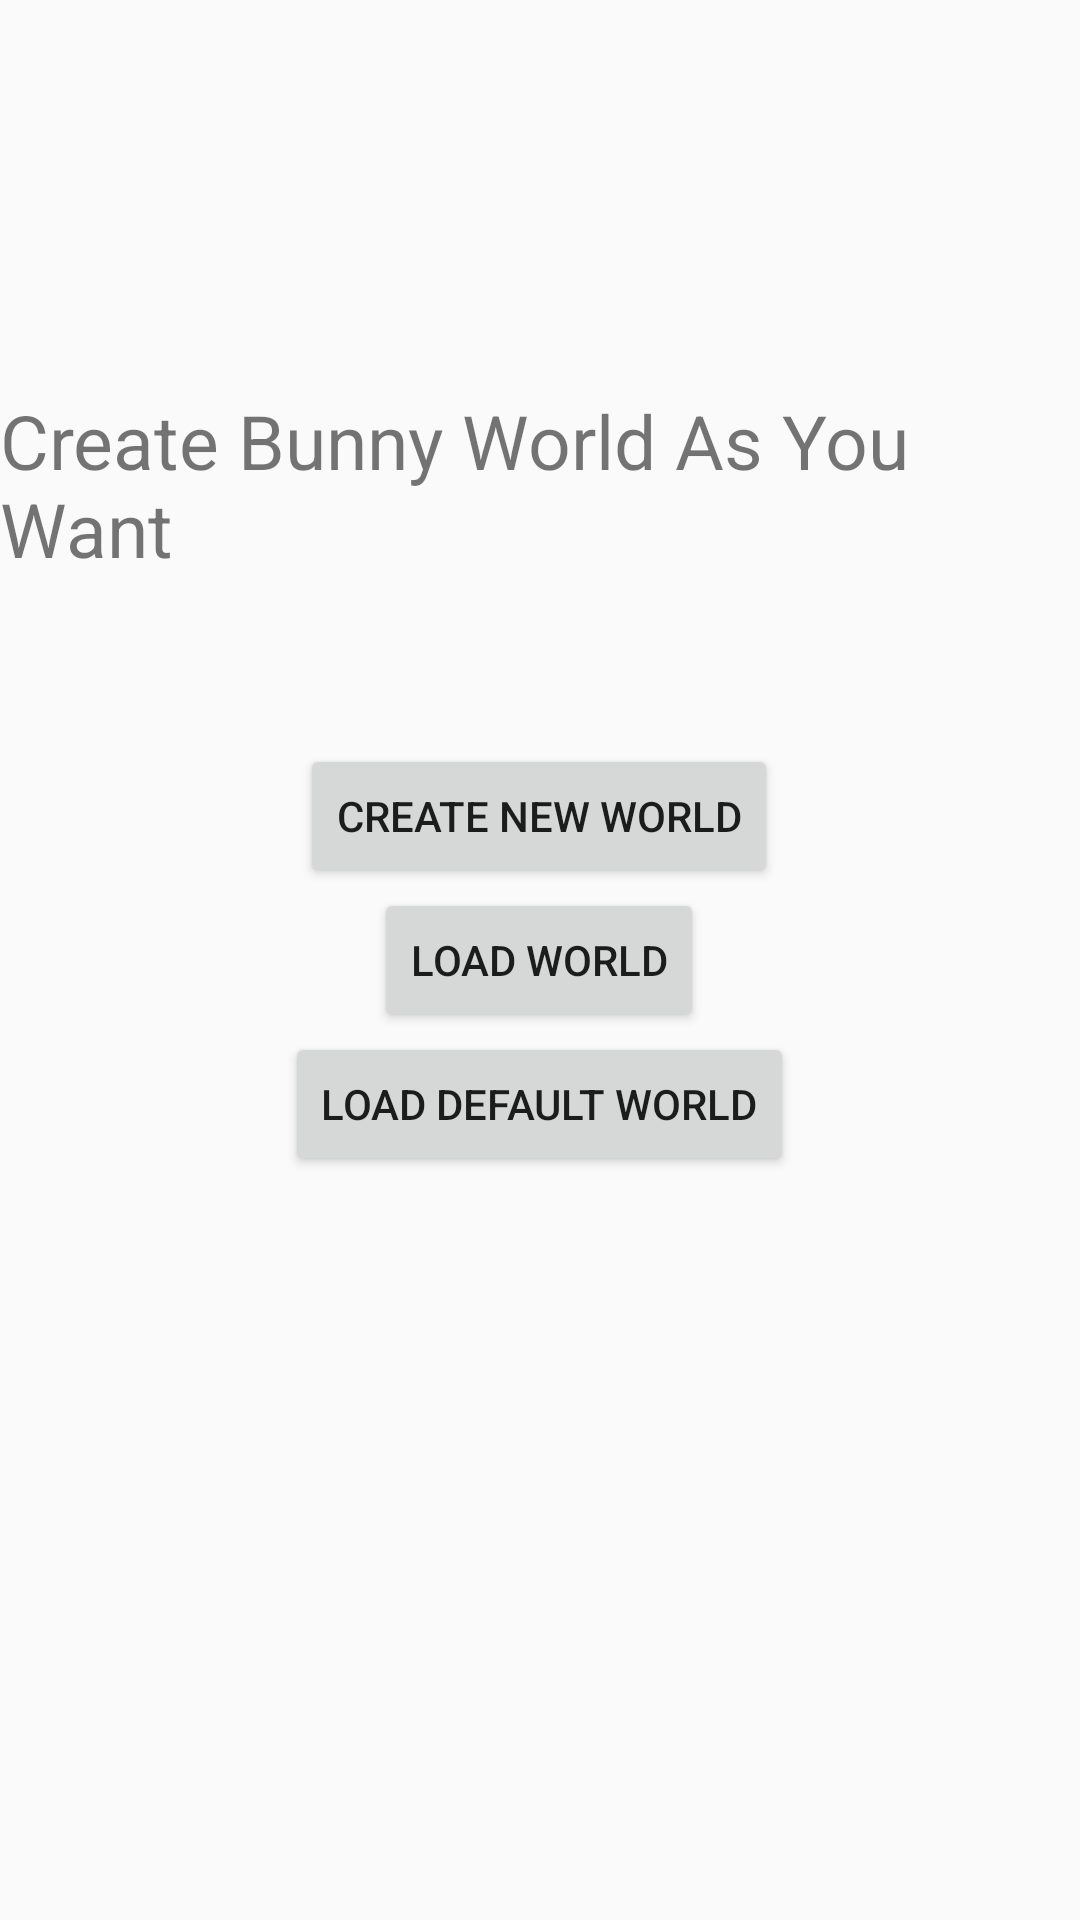

Write the Android layout XML for this screen, with the resource values it uses.
<!-- AndroidManifest.xml: application theme AppTheme -->
<!-- res/layout/activity_edit_mode_starter.xml -->
<?xml version="1.0" encoding="utf-8"?>
<RelativeLayout xmlns:android="http://schemas.android.com/apk/res/android"
    xmlns:app="http://schemas.android.com/apk/res-auto"
    xmlns:tools="http://schemas.android.com/tools"
    android:layout_width="match_parent"
    android:layout_height="match_parent"
    tools:context="edu.stanford.cs108.bunnyworld.EditModeStarter">

    <TextView
        android:layout_width="wrap_content"
        android:layout_height="wrap_content"
        android:layout_above="@+id/editButtonGroup"
        android:layout_centerHorizontal="true"
        android:layout_marginBottom="55dp"
        android:text="Create Bunny World As You Want"
        android:textSize="25dp"
        />


    <LinearLayout
        android:id="@+id/editButtonGroup"
        android:layout_width="wrap_content"
        android:layout_height="wrap_content"
        android:orientation="vertical"
        android:layout_centerVertical="true"
        android:layout_centerHorizontal="true"
        >

        <Button
            android:id="@+id/editCreateButton"
            android:layout_width="wrap_content"
            android:layout_height="wrap_content"
            android:text="Create New World"
            android:onClick="goEditMode"
            android:layout_gravity="center"
            />
        <Button
        android:id="@+id/editLoadButton"
        android:layout_width="wrap_content"
        android:layout_height="wrap_content"
        android:layout_gravity="center"
        android:text="Load World"
        android:onClick="goLoad"/>

        <Button
            android:layout_width="wrap_content"
            android:layout_height="wrap_content"
            android:layout_gravity="center"
            android:text="Load Default World"
            android:onClick="goDefault"/>

    </LinearLayout>
</RelativeLayout>
<!-- resources referenced by this layout -->
<resources>
  <style name="AppTheme" parent="Theme.AppCompat.Light.DarkActionBar">
          
          <item name="colorPrimary">@color/colorPrimary</item>
          <item name="colorPrimaryDark">@color/colorPrimaryDark</item>
          <item name="colorAccent">@color/colorAccent</item>
      </style>
  <!-- not gathered from this repository: default colours our renderer supplied (Android Studio template values) -->
  <color name="colorPrimary">#FF6200EE</color>
  <color name="colorPrimaryDark">#FF3700B3</color>
  <color name="colorAccent">#FF03DAC5</color>
</resources>
